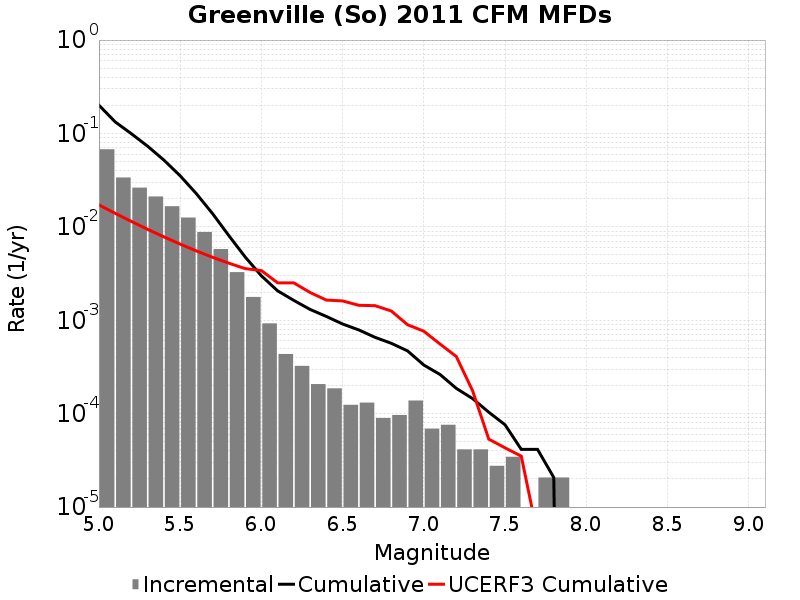

The data file committed next to this chart (first rows):
Magnitude, Incremental Rate, Cumulative Rate, UCERF3 Cumulative Rate
5.05, 0.0677, 0.2007, 0.01717
5.15, 0.03377, 0.133, 0.01397
5.25, 0.02628, 0.09925, 0.01143
5.35, 0.02114, 0.07297, 0.009411
5.45, 0.01662, 0.05183, 0.007808
5.55, 0.01257, 0.03521, 0.006535
5.65, 0.008809, 0.02263, 0.005523
5.75, 0.005783, 0.01383, 0.00472
5.85, 0.003275, 0.008042, 0.004082
5.95, 0.001776, 0.004767, 0.003575
6.05, 9.2584617E-4, 0.002992, 0.003405
6.15, 4.3528588E-4, 0.002066, 0.002518
6.25, 3.247371E-4, 0.001631, 0.002512
6.35, 2.07279E-4, 0.001306, 0.001983
6.45, 1.865511E-4, 0.001099, 0.001645
6.55, 1.243674E-4, 9.120276E-4, 0.001611
6.65, 1.312767E-4, 7.876602E-4, 0.001446
6.75, 8.98209E-5, 6.5638346E-4, 0.001433
6.85, 9.67302E-5, 5.665626E-4, 0.001257
6.95, 1.3818599E-4, 4.698324E-4, 8.955679E-4
7.05, 6.9092996E-5, 3.3164638E-4, 7.633265E-4
7.15, 7.6002296E-5, 2.625534E-4, 5.5627193E-4
7.25, 4.1455798E-5, 1.865511E-4, 4.091319E-4
7.35, 4.1455798E-5, 1.450953E-4, 1.7639453E-4
7.45, 2.76372E-5, 1.036395E-4, 5.335362E-5
7.55, 3.4546498E-5, 7.6002296E-5, 4.3067088E-5
7.65, 0.0, 4.1455798E-5, 3.507812E-5
7.75, 2.0727899E-5, 4.1455798E-5, 5.0497806E-6
7.85, 2.0727899E-5, 2.0727899E-5, 0.0
7.95, 0.0, 0.0, 0.0
8.05, 0.0, 0.0, 0.0
8.15, 0.0, 0.0, 0.0
8.25, 0.0, 0.0, 0.0
8.35, 0.0, 0.0, 0.0
8.45, 0.0, 0.0, 0.0
8.55, 0.0, 0.0, 0.0
8.65, 0.0, 0.0, 0.0
8.75, 0.0, 0.0, 0.0
8.85, 0.0, 0.0, 0.0
8.95, 0.0, 0.0, 0.0
9.05, 0.0, 0.0, 0.0
